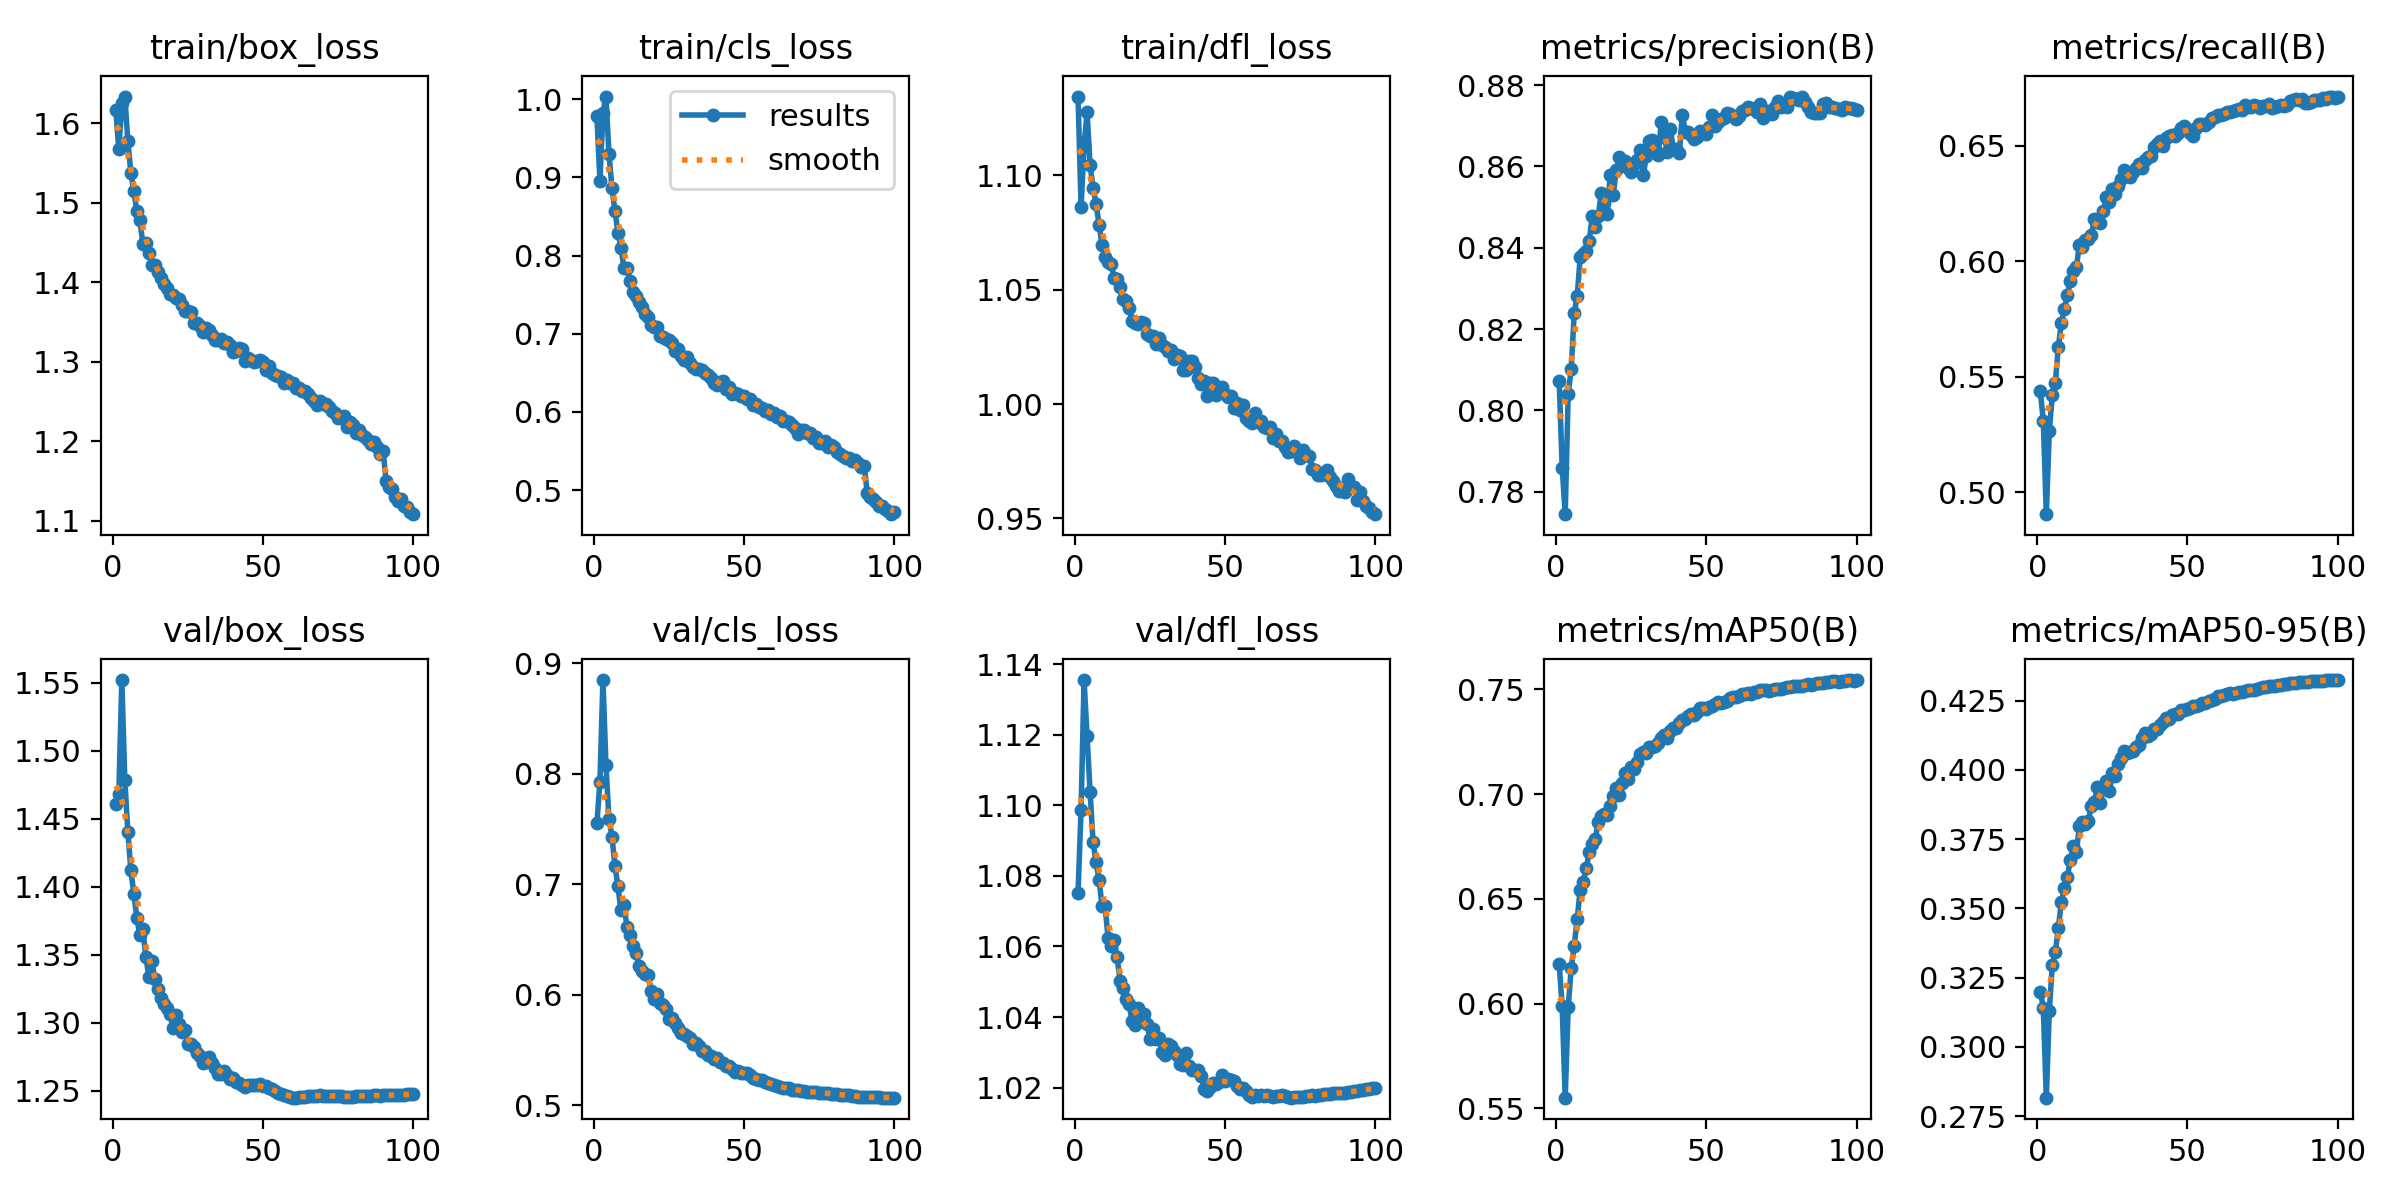

The data file committed next to this chart (first rows):
epoch, time, train/box_loss, train/cls_loss, train/dfl_loss, metrics/precision(B), metrics/recall(B), metrics/mAP50(B), metrics/mAP50-95(B), val/box_loss, val/cls_loss, val/dfl_loss, lr/pg0, lr/pg1, lr/pg2
1, 244.5, 1.617, 0.978, 1.134, 0.8071, 0.5437, 0.6188, 0.3199, 1.461, 0.7558, 1.075, 0.003332, 0.003332, 0.003332
2, 479.1, 1.568, 0.8958, 1.086, 0.7859, 0.531, 0.5986, 0.3142, 1.468, 0.7926, 1.099, 0.0066, 0.0066, 0.0066
3, 712.6, 1.625, 0.983, 1.113, 0.7744, 0.4906, 0.555, 0.2817, 1.552, 0.8849, 1.136, 0.009801, 0.009801, 0.009801
4, 945.1, 1.634, 1.003, 1.127, 0.8041, 0.5268, 0.5981, 0.3131, 1.478, 0.808, 1.12, 0.009703, 0.009703, 0.009703
5, 1178, 1.578, 0.9305, 1.104, 0.8101, 0.5421, 0.6167, 0.3297, 1.44, 0.7593, 1.104, 0.009604, 0.009604, 0.009604
6, 1410, 1.538, 0.8866, 1.094, 0.8238, 0.5476, 0.6274, 0.3342, 1.412, 0.7432, 1.09, 0.009505, 0.009505, 0.009505
7, 1643, 1.515, 0.8571, 1.087, 0.8281, 0.5629, 0.6405, 0.3429, 1.395, 0.7166, 1.084, 0.009406, 0.009406, 0.009406
8, 1876, 1.49, 0.8293, 1.078, 0.8378, 0.5733, 0.6543, 0.3522, 1.377, 0.6979, 1.079, 0.009307, 0.009307, 0.009307
9, 2109, 1.478, 0.8099, 1.069, 0.8385, 0.5793, 0.6581, 0.3575, 1.364, 0.6763, 1.071, 0.009208, 0.009208, 0.009208
10, 2342, 1.449, 0.7844, 1.064, 0.8391, 0.5854, 0.6645, 0.3614, 1.369, 0.6815, 1.071, 0.009109, 0.009109, 0.009109
11, 2574, 1.449, 0.7848, 1.062, 0.8416, 0.5915, 0.6721, 0.3674, 1.349, 0.6612, 1.062, 0.00901, 0.00901, 0.00901
12, 2807, 1.438, 0.768, 1.061, 0.8478, 0.5959, 0.6763, 0.3725, 1.334, 0.6541, 1.06, 0.008911, 0.008911, 0.008911
13, 3040, 1.422, 0.7529, 1.055, 0.845, 0.5975, 0.6783, 0.3702, 1.345, 0.6443, 1.062, 0.008812, 0.008812, 0.008812
14, 3273, 1.422, 0.748, 1.055, 0.8477, 0.6071, 0.6867, 0.3797, 1.332, 0.6378, 1.057, 0.008713, 0.008713, 0.008713
15, 3505, 1.413, 0.7411, 1.051, 0.8535, 0.6064, 0.6896, 0.3813, 1.325, 0.6258, 1.05, 0.008614, 0.008614, 0.008614
16, 3738, 1.405, 0.7343, 1.046, 0.851, 0.6091, 0.6907, 0.3805, 1.318, 0.621, 1.048, 0.008515, 0.008515, 0.008515
17, 3971, 1.398, 0.7259, 1.045, 0.8483, 0.6098, 0.6899, 0.3817, 1.314, 0.6183, 1.045, 0.008416, 0.008416, 0.008416
18, 4203, 1.392, 0.7217, 1.042, 0.858, 0.6114, 0.6943, 0.3868, 1.311, 0.6175, 1.044, 0.008317, 0.008317, 0.008317
19, 4436, 1.385, 0.7111, 1.036, 0.853, 0.6185, 0.699, 0.3885, 1.306, 0.6037, 1.039, 0.008218, 0.008218, 0.008218
20, 4669, 1.385, 0.7081, 1.036, 0.8591, 0.6172, 0.703, 0.3936, 1.296, 0.5964, 1.038, 0.008119, 0.008119, 0.008119
21, 4902, 1.381, 0.7083, 1.035, 0.8623, 0.6166, 0.6994, 0.388, 1.306, 0.6008, 1.042, 0.00802, 0.00802, 0.00802
22, 5134, 1.379, 0.6973, 1.036, 0.8605, 0.6218, 0.7053, 0.3936, 1.299, 0.5928, 1.039, 0.007921, 0.007921, 0.007921
23, 5367, 1.371, 0.6961, 1.035, 0.8613, 0.6277, 0.7099, 0.3961, 1.294, 0.5905, 1.041, 0.007822, 0.007822, 0.007822
24, 5599, 1.364, 0.6932, 1.031, 0.8597, 0.6258, 0.707, 0.3923, 1.294, 0.5866, 1.038, 0.007723, 0.007723, 0.007723
25, 5832, 1.364, 0.692, 1.03, 0.8587, 0.6312, 0.7128, 0.399, 1.284, 0.5781, 1.034, 0.007624, 0.007624, 0.007624
26, 6065, 1.363, 0.6881, 1.03, 0.8606, 0.6292, 0.712, 0.3979, 1.285, 0.5786, 1.037, 0.007525, 0.007525, 0.007525
27, 6297, 1.349, 0.6783, 1.026, 0.8615, 0.6325, 0.7156, 0.402, 1.282, 0.5742, 1.034, 0.007426, 0.007426, 0.007426
28, 6529, 1.349, 0.6808, 1.029, 0.864, 0.6358, 0.719, 0.4041, 1.278, 0.5699, 1.034, 0.007327, 0.007327, 0.007327
29, 6762, 1.346, 0.6722, 1.026, 0.8578, 0.6395, 0.72, 0.4066, 1.275, 0.5656, 1.03, 0.007228, 0.007228, 0.007228
30, 6994, 1.337, 0.6662, 1.025, 0.8625, 0.6375, 0.7197, 0.4062, 1.27, 0.5644, 1.029, 0.007129, 0.007129, 0.007129
31, 7227, 1.343, 0.67, 1.023, 0.8663, 0.6364, 0.7223, 0.4064, 1.271, 0.5627, 1.032, 0.00703, 0.00703, 0.00703
32, 7460, 1.34, 0.6623, 1.024, 0.8666, 0.6388, 0.7224, 0.4067, 1.275, 0.5611, 1.032, 0.006931, 0.006931, 0.006931
33, 7692, 1.333, 0.6574, 1.02, 0.8641, 0.6406, 0.723, 0.4084, 1.27, 0.5552, 1.03, 0.006832, 0.006832, 0.006832
34, 7925, 1.328, 0.6554, 1.021, 0.8628, 0.6423, 0.7244, 0.4089, 1.267, 0.5563, 1.029, 0.006733, 0.006733, 0.006733
35, 8158, 1.328, 0.6544, 1.021, 0.871, 0.6407, 0.7269, 0.4115, 1.263, 0.5539, 1.027, 0.006634, 0.006634, 0.006634
36, 8391, 1.328, 0.6531, 1.015, 0.8672, 0.6439, 0.7285, 0.4133, 1.263, 0.549, 1.026, 0.006535, 0.006535, 0.006535
37, 8624, 1.324, 0.6503, 1.015, 0.8636, 0.6453, 0.7267, 0.4122, 1.265, 0.5488, 1.03, 0.006436, 0.006436, 0.006436
38, 8857, 1.324, 0.6475, 1.019, 0.8692, 0.6458, 0.7304, 0.413, 1.262, 0.5455, 1.026, 0.006337, 0.006337, 0.006337
39, 9090, 1.321, 0.6441, 1.019, 0.8644, 0.6497, 0.7315, 0.4148, 1.258, 0.5445, 1.025, 0.006238, 0.006238, 0.006238
40, 9322, 1.312, 0.6369, 1.016, 0.8644, 0.6508, 0.7318, 0.4148, 1.259, 0.5417, 1.025, 0.006139, 0.006139, 0.006139
41, 9555, 1.314, 0.6345, 1.011, 0.8633, 0.652, 0.7338, 0.416, 1.256, 0.5422, 1.025, 0.00604, 0.00604, 0.00604
42, 9788, 1.317, 0.6383, 1.009, 0.8728, 0.6498, 0.7353, 0.4173, 1.256, 0.5388, 1.023, 0.005941, 0.005941, 0.005941
43, 10020, 1.316, 0.6397, 1.01, 0.8686, 0.6533, 0.7361, 0.4186, 1.254, 0.5378, 1.02, 0.005842, 0.005842, 0.005842
44, 10253, 1.302, 0.6288, 1.004, 0.8686, 0.6543, 0.7373, 0.4185, 1.252, 0.535, 1.019, 0.005743, 0.005743, 0.005743
45, 10486, 1.305, 0.6322, 1.009, 0.8678, 0.6547, 0.7383, 0.42, 1.254, 0.5352, 1.02, 0.005644, 0.005644, 0.005644
46, 10718, 1.302, 0.6233, 1.009, 0.8668, 0.6543, 0.738, 0.4202, 1.254, 0.5324, 1.021, 0.005545, 0.005545, 0.005545
47, 10951, 1.3, 0.6244, 1.004, 0.8673, 0.6557, 0.7392, 0.4203, 1.254, 0.5304, 1.021, 0.005446, 0.005446, 0.005446
48, 11183, 1.3, 0.6236, 1.007, 0.8688, 0.6579, 0.7409, 0.4217, 1.254, 0.5306, 1.021, 0.005347, 0.005347, 0.005347
49, 11415, 1.302, 0.6204, 1.007, 0.8682, 0.6585, 0.7413, 0.4216, 1.255, 0.5293, 1.024, 0.005248, 0.005248, 0.005248
50, 11648, 1.3, 0.62, 1.004, 0.8679, 0.6574, 0.7407, 0.422, 1.254, 0.5292, 1.022, 0.005149, 0.005149, 0.005149
51, 11880, 1.29, 0.6169, 1.003, 0.8697, 0.6557, 0.7415, 0.4224, 1.253, 0.5286, 1.022, 0.00505, 0.00505, 0.00505
52, 12113, 1.294, 0.6166, 1.004, 0.8727, 0.6544, 0.7422, 0.4229, 1.252, 0.5269, 1.022, 0.004951, 0.004951, 0.004951
53, 12345, 1.286, 0.6096, 0.9984, 0.8701, 0.6578, 0.7429, 0.4231, 1.252, 0.5248, 1.022, 0.004852, 0.004852, 0.004852
54, 12578, 1.284, 0.61, 1, 0.8708, 0.6593, 0.7437, 0.4234, 1.25, 0.5235, 1.02, 0.004753, 0.004753, 0.004753
55, 12811, 1.283, 0.6065, 0.9975, 0.8717, 0.6593, 0.7436, 0.4241, 1.249, 0.523, 1.02, 0.004654, 0.004654, 0.004654
56, 13044, 1.281, 0.6056, 0.9995, 0.872, 0.6593, 0.7439, 0.4241, 1.248, 0.5225, 1.02, 0.004555, 0.004555, 0.004555
57, 13276, 1.274, 0.6007, 0.9937, 0.873, 0.6604, 0.7445, 0.425, 1.247, 0.5212, 1.019, 0.004456, 0.004456, 0.004456
58, 13510, 1.277, 0.6021, 0.9927, 0.873, 0.662, 0.7458, 0.425, 1.246, 0.5204, 1.018, 0.004357, 0.004357, 0.004357
59, 13743, 1.273, 0.5972, 0.9917, 0.8723, 0.6627, 0.7464, 0.4257, 1.245, 0.5191, 1.017, 0.004258, 0.004258, 0.004258
60, 13976, 1.273, 0.5981, 0.9962, 0.8716, 0.6634, 0.7464, 0.4265, 1.245, 0.5184, 1.018, 0.004159, 0.004159, 0.004159
... 40 more rows
